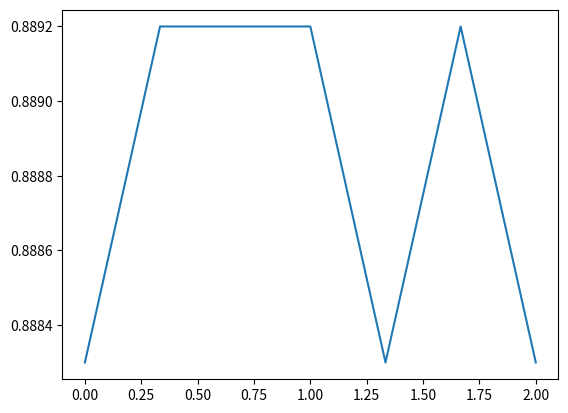

This chart was generated by the following Python code:
# Ejercicio1
# A partir de los arrays x y fx calcule la segunda derivada de fx con respecto a x. 
# Esto lo debe hacer sin usar ciclos 'for' ni 'while'.
# Guarde esta segunda derivada en funcion de x en una grafica llamada 'segunda.png'

import numpy as np
import matplotlib
matplotlib.use('Agg')
import matplotlib.pyplot as plt

x = np.linspace(0,2.0,7)
fx = np.array([0., 0.0494, 0.1975, 0.4444, 0.7901,1.2346 , 1.7778, 2.4198, 3.1605, 4.])

## usando central difference 
n=1000
h=x[1]-x[0]

    
derivada=(fx[2:-1]-fx[0:-3])/(2*h)

print (derivada)
    
# segunda derivada
# df(x+h/2)-df(x-h/2)/h*h

segundaderivada= (fx[2:-1] - 2*fx[1:-2] + fx[0:-3])/(h**2)
print (segundaderivada)

    
plt.figure()
plt.plot(x, segundaderivada)
plt.savefig("segunda.png")



